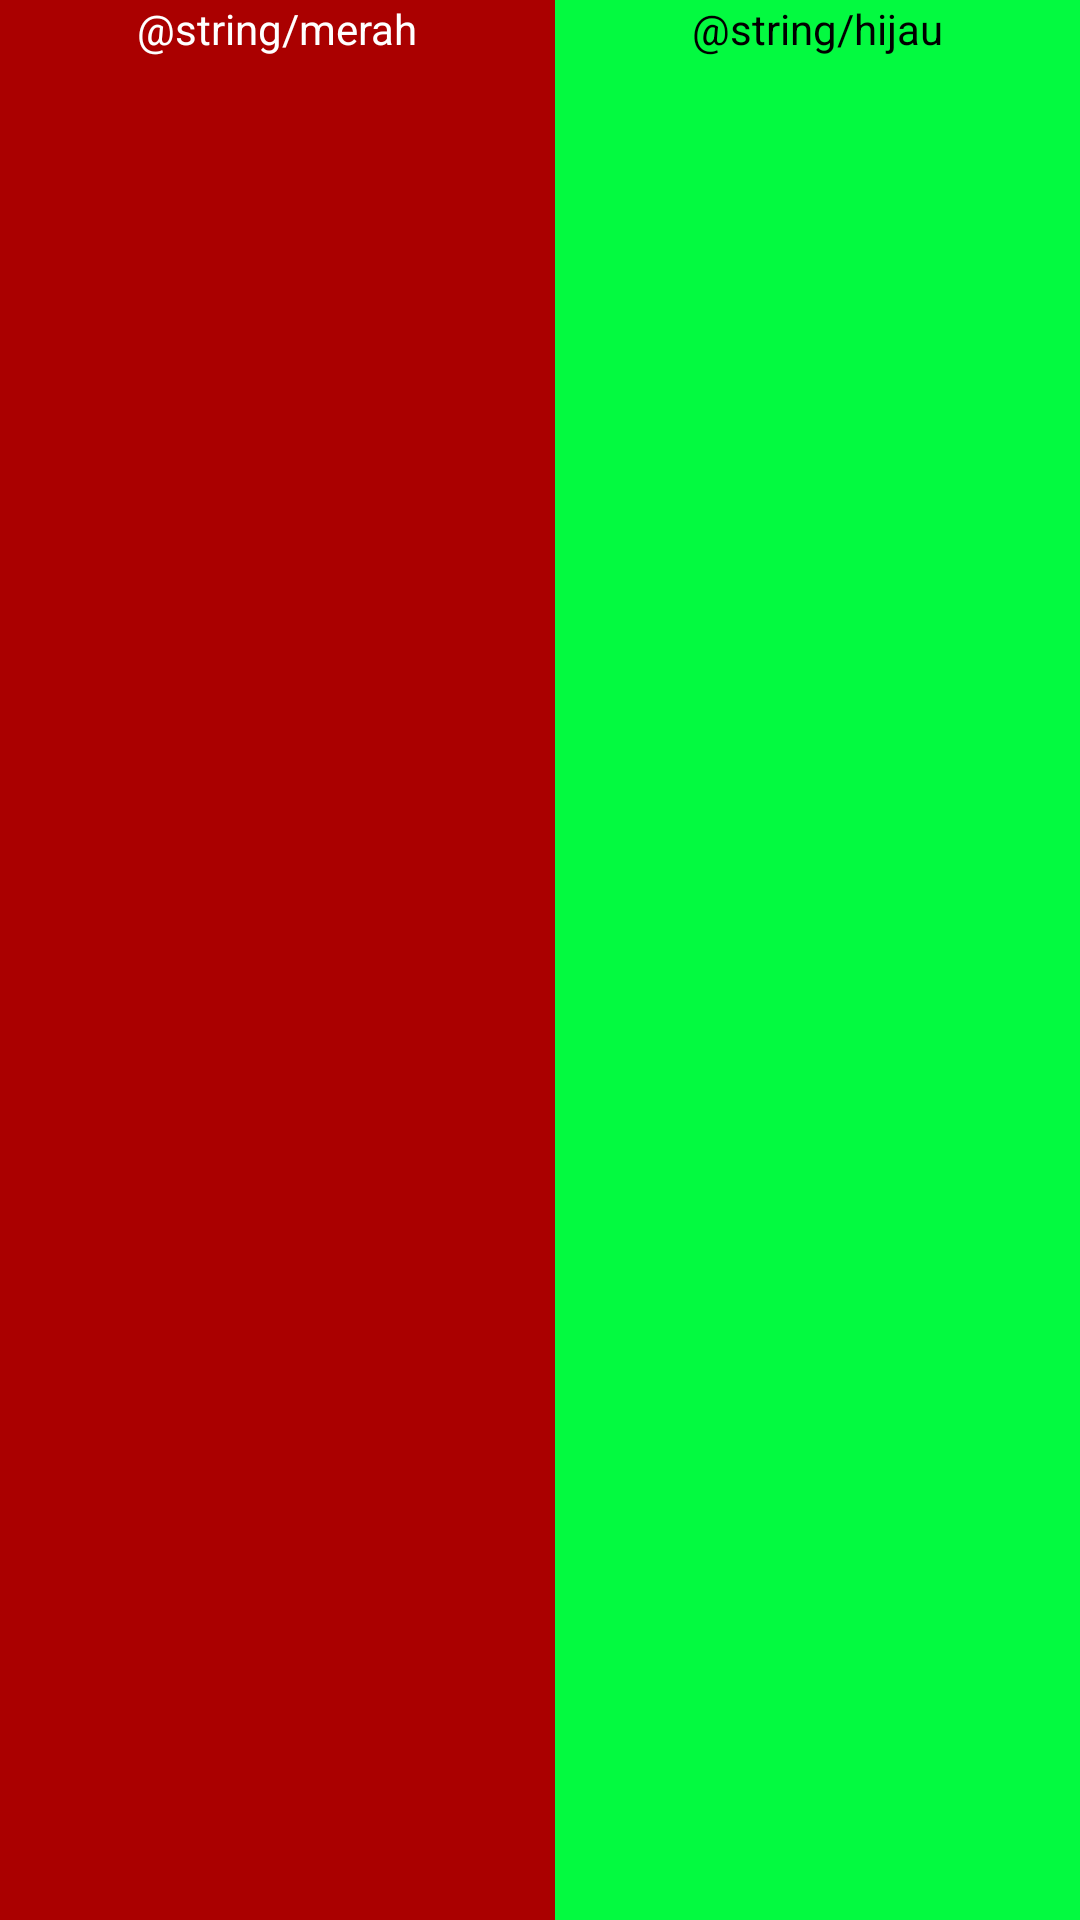

Write the Android layout XML for this screen, with the resource values it uses.
<!-- AndroidManifest.xml: application theme Theme.Prakpmobile101 -->
<!-- res/layout/linear_layout_demo.xml -->
<?xml version="1.0" encoding="utf-8"?>
<LinearLayout xmlns:android="http://schemas.android.com/apk/res/android"
    xmlns:app="http://schemas.android.com/apk/res-auto"
    xmlns:tools="http://schemas.android.com/tools"
    android:layout_width="match_parent"
    android:layout_height="match_parent"
    android:orientation="vertical"
    tools:context=".MainActivity">

    <LinearLayout
        android:layout_width="match_parent"
        android:layout_height="match_parent">

        <TextView
            android:layout_width="wrap_content"
            android:layout_height="match_parent"
            android:layout_weight="1"
            android:textColor="@color/white"
            android:gravity="center_horizontal"
            android:background="#aa0000"
            android:text="@string/merah" />

        <TextView
            android:layout_width="wrap_content"
            android:layout_height="match_parent"
            android:layout_weight="1"
            android:textColor="@color/black"
            android:gravity="center_horizontal"
            android:background="#03fa40"
            android:text="@string/hijau" />

    </LinearLayout>

</LinearLayout>
<!-- resources referenced by this layout -->
<resources>
  <style name="Theme.Prakpmobile101" parent="Base.Theme.Prakpmobile101" />
  <style name="Base.Theme.Prakpmobile101" parent="Theme.Material3.DayNight.NoActionBar">
          
          
      </style>
  <!-- not gathered from this repository: default colours our renderer supplied (Android Studio template values) -->
  <color name="black">#FF000000</color>
  <color name="white">#FFFFFFFF</color>
</resources>
